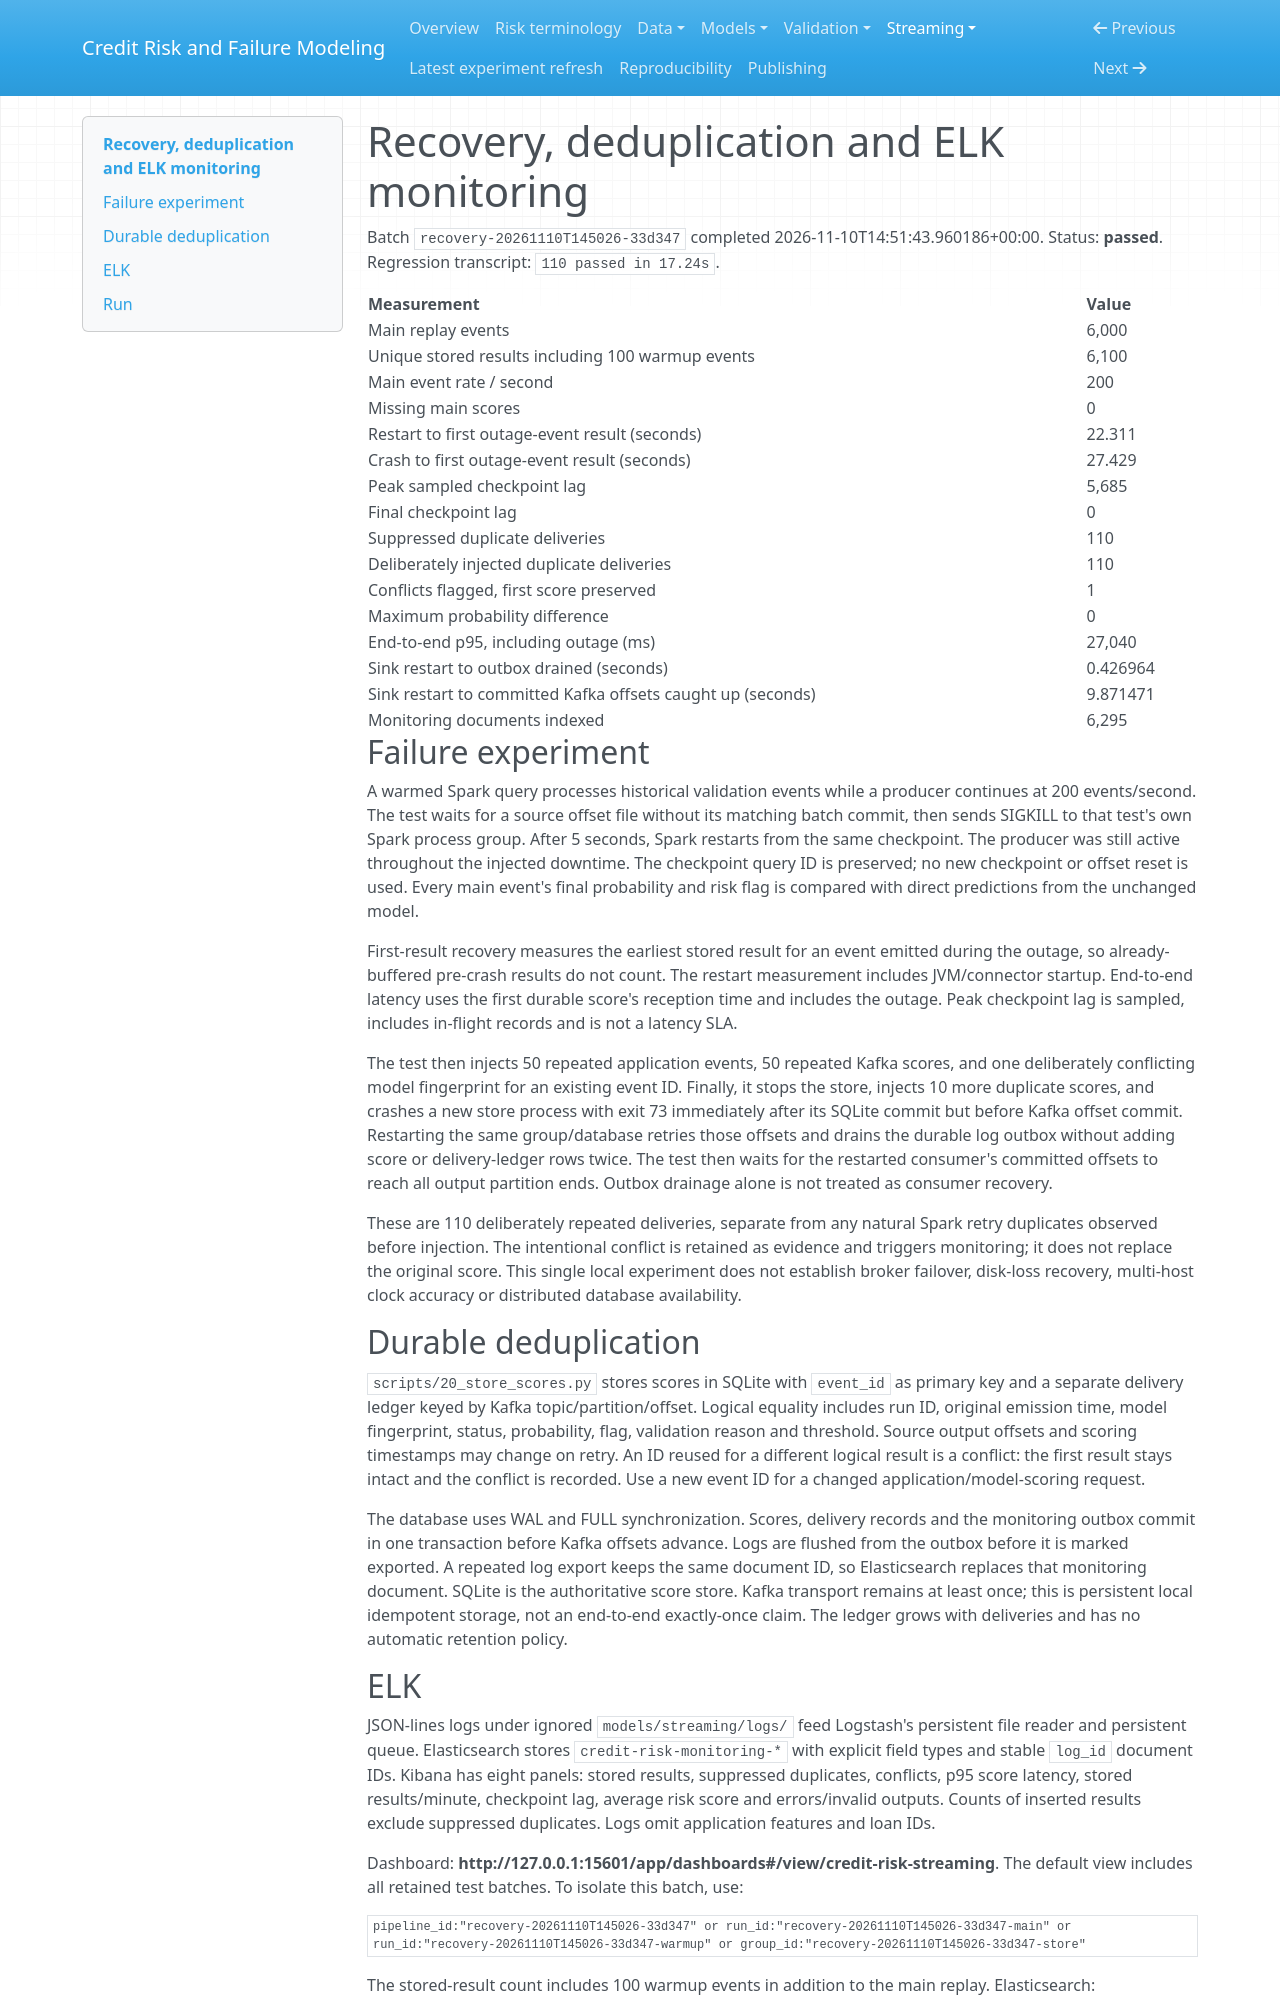

repository: Codezy93/Credit-Risk-and-Failure-Modeling-Platform · page: recovery_monitoring/index.html · generator: mkdocs

# Recovery, deduplication and ELK monitoring

Batch `recovery-20261110T145026-33d347` completed 2026-11-10T14:51:43.960186+00:00. Status: **passed**.
Regression transcript: `110 passed in 17.24s`.

| Measurement | Value |
| --- | --- |
| Main replay events | 6,000 |
| Unique stored results including 100 warmup events | 6,100 |
| Main event rate / second | 200 |
| Missing main scores | 0 |
| Restart to first outage-event result (seconds) | 22.311 |
| Crash to first outage-event result (seconds) | 27.429 |
| Peak sampled checkpoint lag | 5,685 |
| Final checkpoint lag | 0 |
| Suppressed duplicate deliveries | 110 |
| Deliberately injected duplicate deliveries | 110 |
| Conflicts flagged, first score preserved | 1 |
| Maximum probability difference | 0 |
| End-to-end p95, including outage (ms) | 27,040 |
| Sink restart to outbox drained (seconds) | 0.426964 |
| Sink restart to committed Kafka offsets caught up (seconds) | 9.871471 |
| Monitoring documents indexed | 6,295 |

## Failure experiment

A warmed Spark query processes historical validation events while a producer
continues at 200 events/second. The test waits for a source offset
file without its matching batch commit, then sends SIGKILL to that test's own
Spark process group. After 5 seconds,
Spark restarts from the same checkpoint. The producer was still active throughout
the injected downtime. The checkpoint query ID is preserved; no new checkpoint
or offset reset is used. Every main event's final probability and risk flag is
compared with direct predictions from the unchanged model.

First-result recovery measures the earliest stored result for an event emitted
during the outage, so already-buffered pre-crash results do not count. The
restart measurement includes JVM/connector startup. End-to-end latency uses the
first durable score's reception time and includes the outage. Peak checkpoint
lag is sampled, includes in-flight records and is not a latency SLA.

The test then injects 50 repeated application events, 50 repeated Kafka scores,
and one deliberately conflicting model fingerprint for an existing event ID.
Finally, it stops the store, injects 10 more duplicate scores, and crashes a new
store process with exit 73 immediately after its SQLite commit but before Kafka
offset commit. Restarting the same group/database retries those offsets and
drains the durable log outbox without adding score or delivery-ledger rows twice.
The test then waits for the restarted consumer's committed offsets to reach all
output partition ends. Outbox drainage alone is not treated as consumer recovery.

These are 110 deliberately repeated deliveries, separate from any natural Spark
retry duplicates observed before injection. The intentional conflict is retained
as evidence and triggers monitoring; it does not replace the original score.
This single local experiment does not establish broker failover, disk-loss
recovery, multi-host clock accuracy or distributed database availability.

## Durable deduplication

`scripts/20_store_scores.py` stores scores in SQLite with `event_id` as primary
key and a separate delivery ledger keyed by Kafka topic/partition/offset.
Logical equality includes run ID, original emission time, model fingerprint,
status, probability, flag, validation reason and threshold. Source output offsets
and scoring timestamps may change on retry. An ID reused for a different logical
result is a conflict: the first result stays intact and the conflict is recorded.
Use a new event ID for a changed application/model-scoring request.

The database uses WAL and FULL synchronization. Scores, delivery records and the
monitoring outbox commit in one transaction before Kafka offsets advance. Logs
are flushed from the outbox before it is marked exported. A repeated log export
keeps the same document ID, so Elasticsearch replaces that monitoring document.
SQLite is the authoritative score store. Kafka transport remains at least once;
this is persistent local idempotent storage, not an end-to-end exactly-once claim.
The ledger grows with deliveries and has no automatic retention policy.
